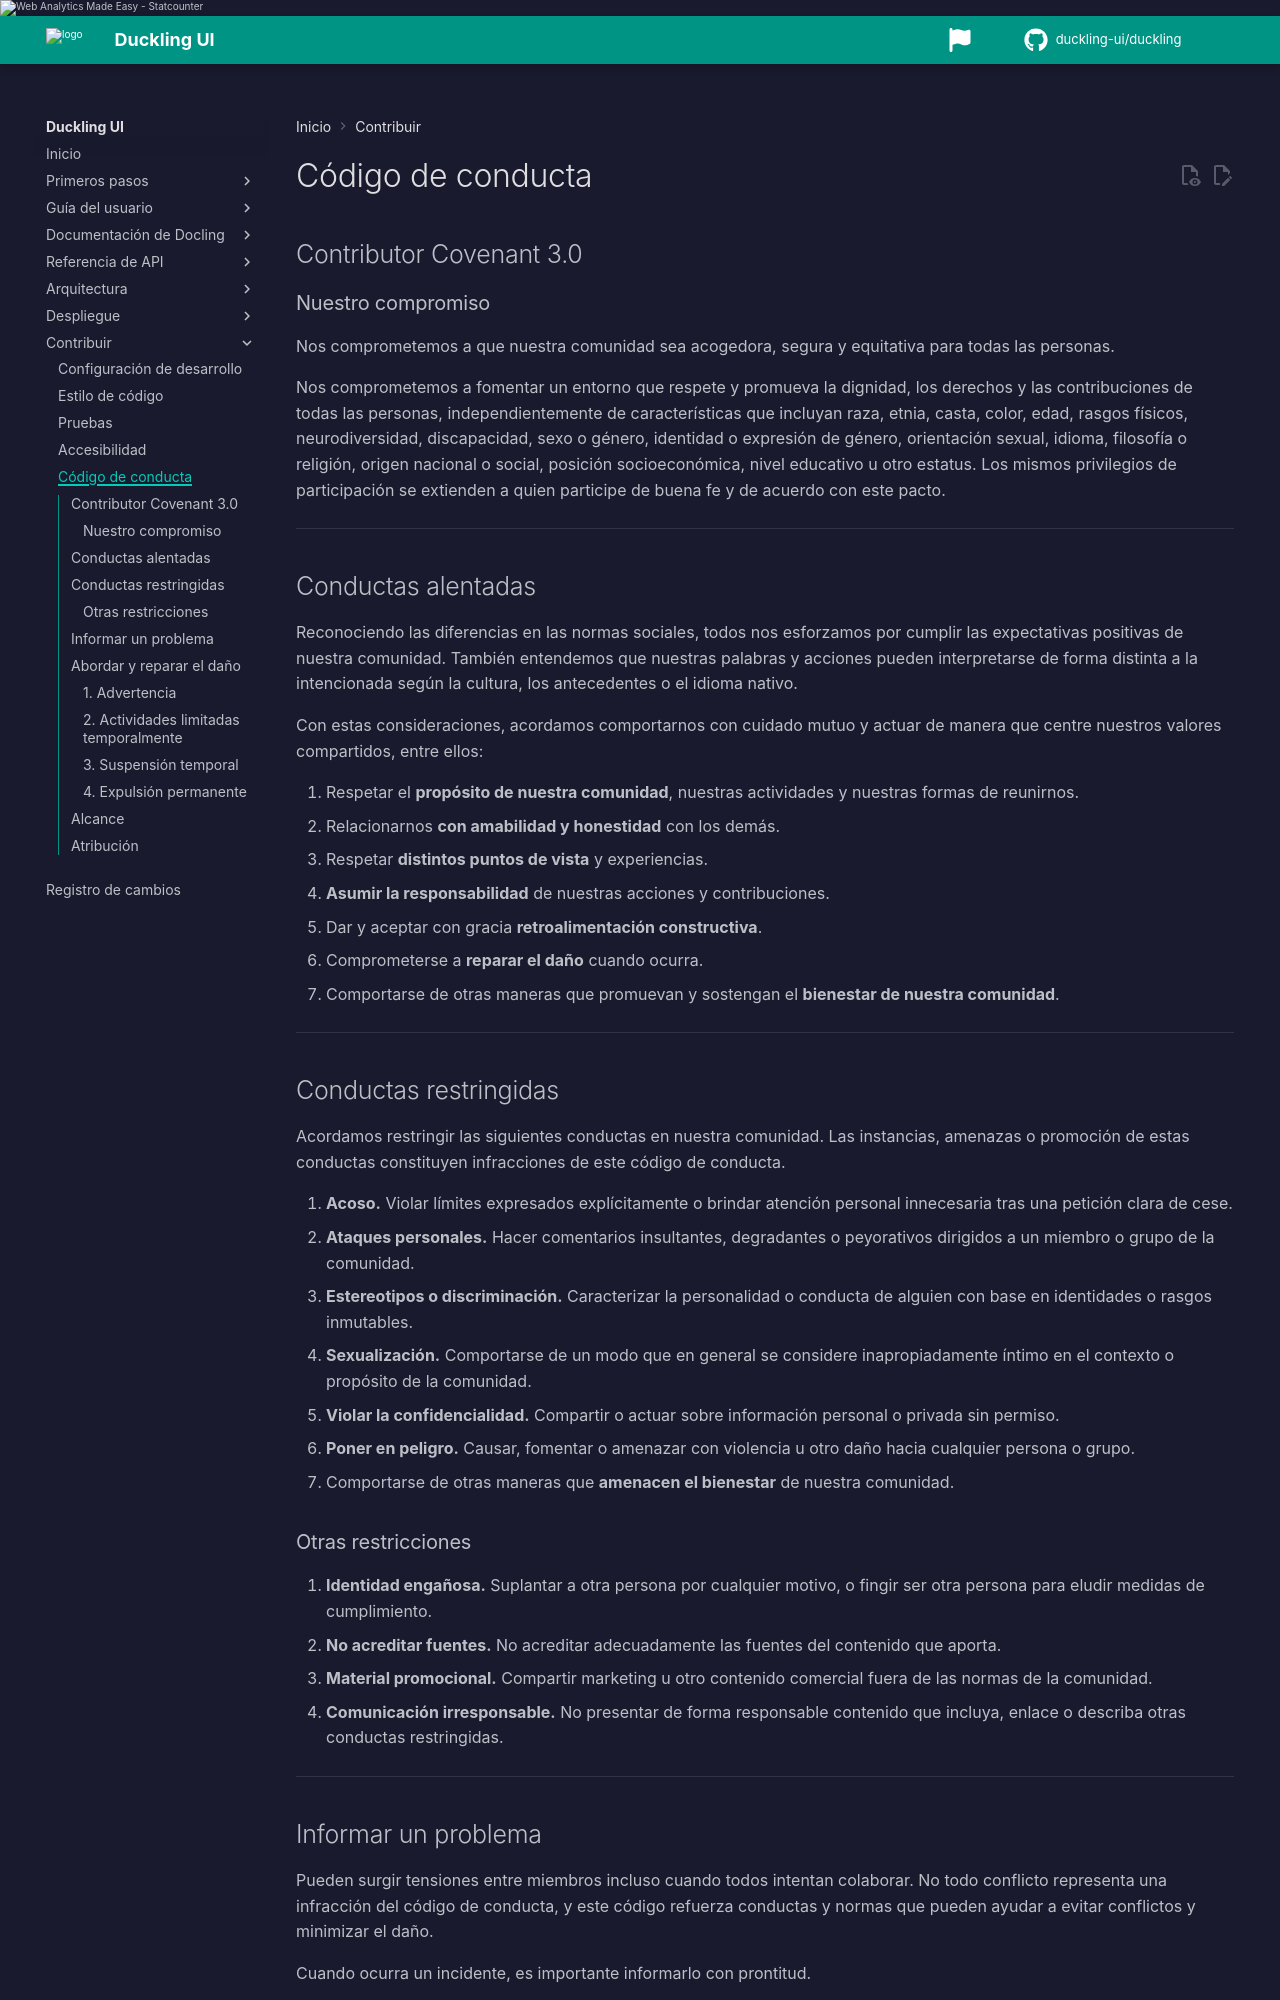

repository: duckling-ui/duckling · page: 0.0.14/es/contributing/code-of-conduct/index.html · generator: mkdocs

# Código de conducta

## Contributor Covenant 3.0

### Nuestro compromiso

Nos comprometemos a que nuestra comunidad sea acogedora, segura y equitativa para todas las personas.

Nos comprometemos a fomentar un entorno que respete y promueva la dignidad, los derechos y las contribuciones de todas las personas, independientemente de características que incluyan raza, etnia, casta, color, edad, rasgos físicos, neurodiversidad, discapacidad, sexo o género, identidad o expresión de género, orientación sexual, idioma, filosofía o religión, origen nacional o social, posición socioeconómica, nivel educativo u otro estatus. Los mismos privilegios de participación se extienden a quien participe de buena fe y de acuerdo con este pacto.

---

## Conductas alentadas

Reconociendo las diferencias en las normas sociales, todos nos esforzamos por cumplir las expectativas positivas de nuestra comunidad. También entendemos que nuestras palabras y acciones pueden interpretarse de forma distinta a la intencionada según la cultura, los antecedentes o el idioma nativo.

Con estas consideraciones, acordamos comportarnos con cuidado mutuo y actuar de manera que centre nuestros valores compartidos, entre ellos:

1. Respetar el **propósito de nuestra comunidad**, nuestras actividades y nuestras formas de reunirnos.
2. Relacionarnos **con amabilidad y honestidad** con los demás.
3. Respetar **distintos puntos de vista** y experiencias.
4. **Asumir la responsabilidad** de nuestras acciones y contribuciones.
5. Dar y aceptar con gracia **retroalimentación constructiva**.
6. Comprometerse a **reparar el daño** cuando ocurra.
7. Comportarse de otras maneras que promuevan y sostengan el **bienestar de nuestra comunidad**.

---

## Conductas restringidas

Acordamos restringir las siguientes conductas en nuestra comunidad. Las instancias, amenazas o promoción de estas conductas constituyen infracciones de este código de conducta.

1. **Acoso.** Violar límites expresados explícitamente o brindar atención personal innecesaria tras una petición clara de cese.
2. **Ataques personales.** Hacer comentarios insultantes, degradantes o peyorativos dirigidos a un miembro o grupo de la comunidad.
3. **Estereotipos o discriminación.** Caracterizar la personalidad o conducta de alguien con base en identidades o rasgos inmutables.
4. **Sexualización.** Comportarse de un modo que en general se considere inapropiadamente íntimo en el contexto o propósito de la comunidad.
5. **Violar la confidencialidad.** Compartir o actuar sobre información personal o privada sin permiso.
6. **Poner en peligro.** Causar, fomentar o amenazar con violencia u otro daño hacia cualquier persona o grupo.
7. Comportarse de otras maneras que **amenacen el bienestar** de nuestra comunidad.

### Otras restricciones

1. **Identidad engañosa.** Suplantar a otra persona por cualquier motivo, o fingir ser otra persona para eludir medidas de cumplimiento.
2. **No acreditar fuentes.** No acreditar adecuadamente las fuentes del contenido que aporta.
3. **Material promocional.** Compartir marketing u otro contenido comercial fuera de las normas de la comunidad.
4. **Comunicación irresponsable.** No presentar de forma responsable contenido que incluya, enlace o describa otras conductas restringidas.

---
